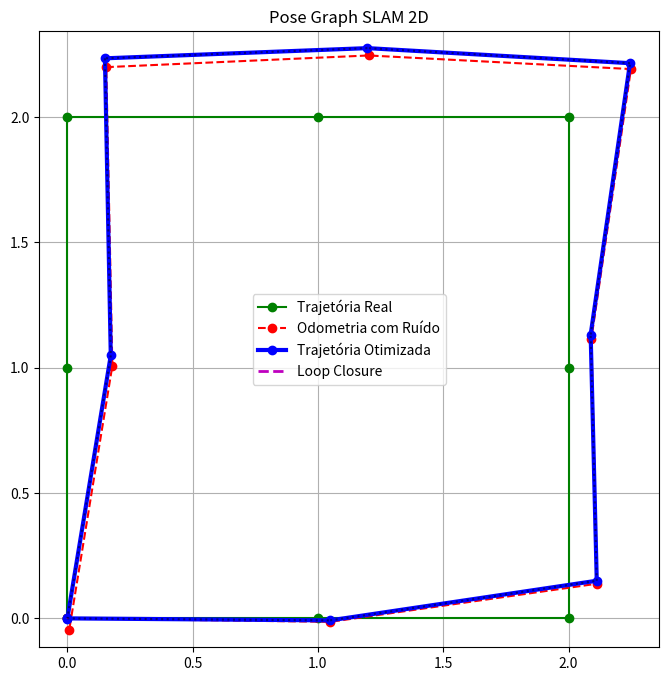

Reproduce this figure in Python.
import numpy as np
import matplotlib.pyplot as plt

# --------------------------------------------------
# 1. DEFINIR TRAJETÓRIA REAL
# --------------------------------------------------

trajetoria_real = np.array([
    [0, 0],
    [1, 0],
    [2, 0],
    [2, 1],
    [2, 2],
    [1, 2],
    [0, 2],
    [0, 1],
    [0, 0]
])

N = len(trajetoria_real)

# --------------------------------------------------
# 2. GERAR ODOMETRIA COM RUÍDO
# --------------------------------------------------

np.random.seed(42)

trajetoria_ruidosa = []

# adicionar primeira pose
trajetoria_ruidosa.append(trajetoria_real[0])

for i in range(1, N):

    # deslocamento real
    dx = trajetoria_real[i][0] - trajetoria_real[i - 1][0]
    dy = trajetoria_real[i][1] - trajetoria_real[i - 1][1]

    # adicionar ruído
    dx = dx + np.random.normal(0, 0.1)
    dy = dy + np.random.normal(0, 0.1)

    # nova pose
    nova_pose = trajetoria_ruidosa[-1] + np.array([dx, dy])

    trajetoria_ruidosa.append(nova_pose)

trajetoria_ruidosa = np.array(trajetoria_ruidosa)

# --------------------------------------------------
# 3. CRIAR MATRIZ Ω E VETOR ξ
# --------------------------------------------------

Omega = np.zeros((2 * N, 2 * N))
Xi = np.zeros((2 * N, 1))

# --------------------------------------------------
# 4. FIXAR PRIMEIRA POSE
# --------------------------------------------------

Omega[0, 0] = 1
Omega[1, 1] = 1

Xi[0] = trajetoria_ruidosa[0][0]
Xi[1] = trajetoria_ruidosa[0][1]

# --------------------------------------------------
# 5. ADICIONAR RESTRIÇÕES DE ODOMETRIA
# --------------------------------------------------

for i in range(N - 1):

    dx = trajetoria_ruidosa[i + 1][0] - trajetoria_ruidosa[i][0]
    dy = trajetoria_ruidosa[i + 1][1] - trajetoria_ruidosa[i][1]

    ix = 2 * i
    iy = 2 * i + 1

    jx = 2 * (i + 1)
    jy = 2 * (i + 1) + 1

    # atualizar matriz Ω
    Omega[ix, ix] += 1
    Omega[iy, iy] += 1

    Omega[jx, jx] += 1
    Omega[jy, jy] += 1

    Omega[ix, jx] -= 1
    Omega[iy, jy] -= 1

    Omega[jx, ix] -= 1
    Omega[jy, iy] -= 1

    # atualizar vetor ξ
    Xi[ix] -= dx
    Xi[iy] -= dy

    Xi[jx] += dx
    Xi[jy] += dy

# --------------------------------------------------
# 6. ADICIONAR LOOP CLOSURE
# --------------------------------------------------

peso_loop = 5

ix = 0
iy = 1

jx = 2 * (N - 1)
jy = 2 * (N - 1) + 1

dx = 0
dy = 0

Omega[ix, ix] += peso_loop
Omega[iy, iy] += peso_loop

Omega[jx, jx] += peso_loop
Omega[jy, jy] += peso_loop

Omega[ix, jx] -= peso_loop
Omega[iy, jy] -= peso_loop

Omega[jx, ix] -= peso_loop
Omega[jy, iy] -= peso_loop

Xi[ix] -= peso_loop * dx
Xi[iy] -= peso_loop * dy

Xi[jx] += peso_loop * dx
Xi[jy] += peso_loop * dy

# --------------------------------------------------
# 7. RESOLVER SISTEMA
# --------------------------------------------------

mu = np.linalg.inv(Omega) @ Xi

# --------------------------------------------------
# 8. EXTRAIR POSES OTIMIZADAS
# --------------------------------------------------

trajetoria_otimizada = []

for i in range(N):

    x = mu[2 * i][0]
    y = mu[2 * i + 1][0]

    trajetoria_otimizada.append([x, y])

trajetoria_otimizada = np.array(trajetoria_otimizada)

# --------------------------------------------------
# 9. MOSTRAR RESULTADOS
# --------------------------------------------------

plt.figure(figsize=(8, 8))

# trajetória real
plt.plot(
    trajetoria_real[:, 0],
    trajetoria_real[:, 1],
    'g-o',
    label='Trajetória Real'
)

# trajetória ruidosa
plt.plot(
    trajetoria_ruidosa[:, 0],
    trajetoria_ruidosa[:, 1],
    'r--o',
    label='Odometriа com Ruído'
)

# trajetória otimizada
plt.plot(
    trajetoria_otimizada[:, 0],
    trajetoria_otimizada[:, 1],
    'b-o',
    linewidth=3,
    label='Trajetória Otimizada'
)

# conexões do grafo
for i in range(N - 1):

    plt.plot(
        [trajetoria_otimizada[i][0], trajetoria_otimizada[i + 1][0]],
        [trajetoria_otimizada[i][1], trajetoria_otimizada[i + 1][1]],
        'k:',
        alpha=0.5
    )

# loop closure
plt.plot(
    [trajetoria_otimizada[-1][0], trajetoria_otimizada[0][0]],
    [trajetoria_otimizada[-1][1], trajetoria_otimizada[0][1]],
    'm--',
    linewidth=2,
    label='Loop Closure'
)

plt.xlim(-1, 3)
plt.ylim(-1, 3)

plt.grid(True)
plt.axis('equal')

plt.title('Pose Graph SLAM 2D')
plt.legend()

plt.show()
